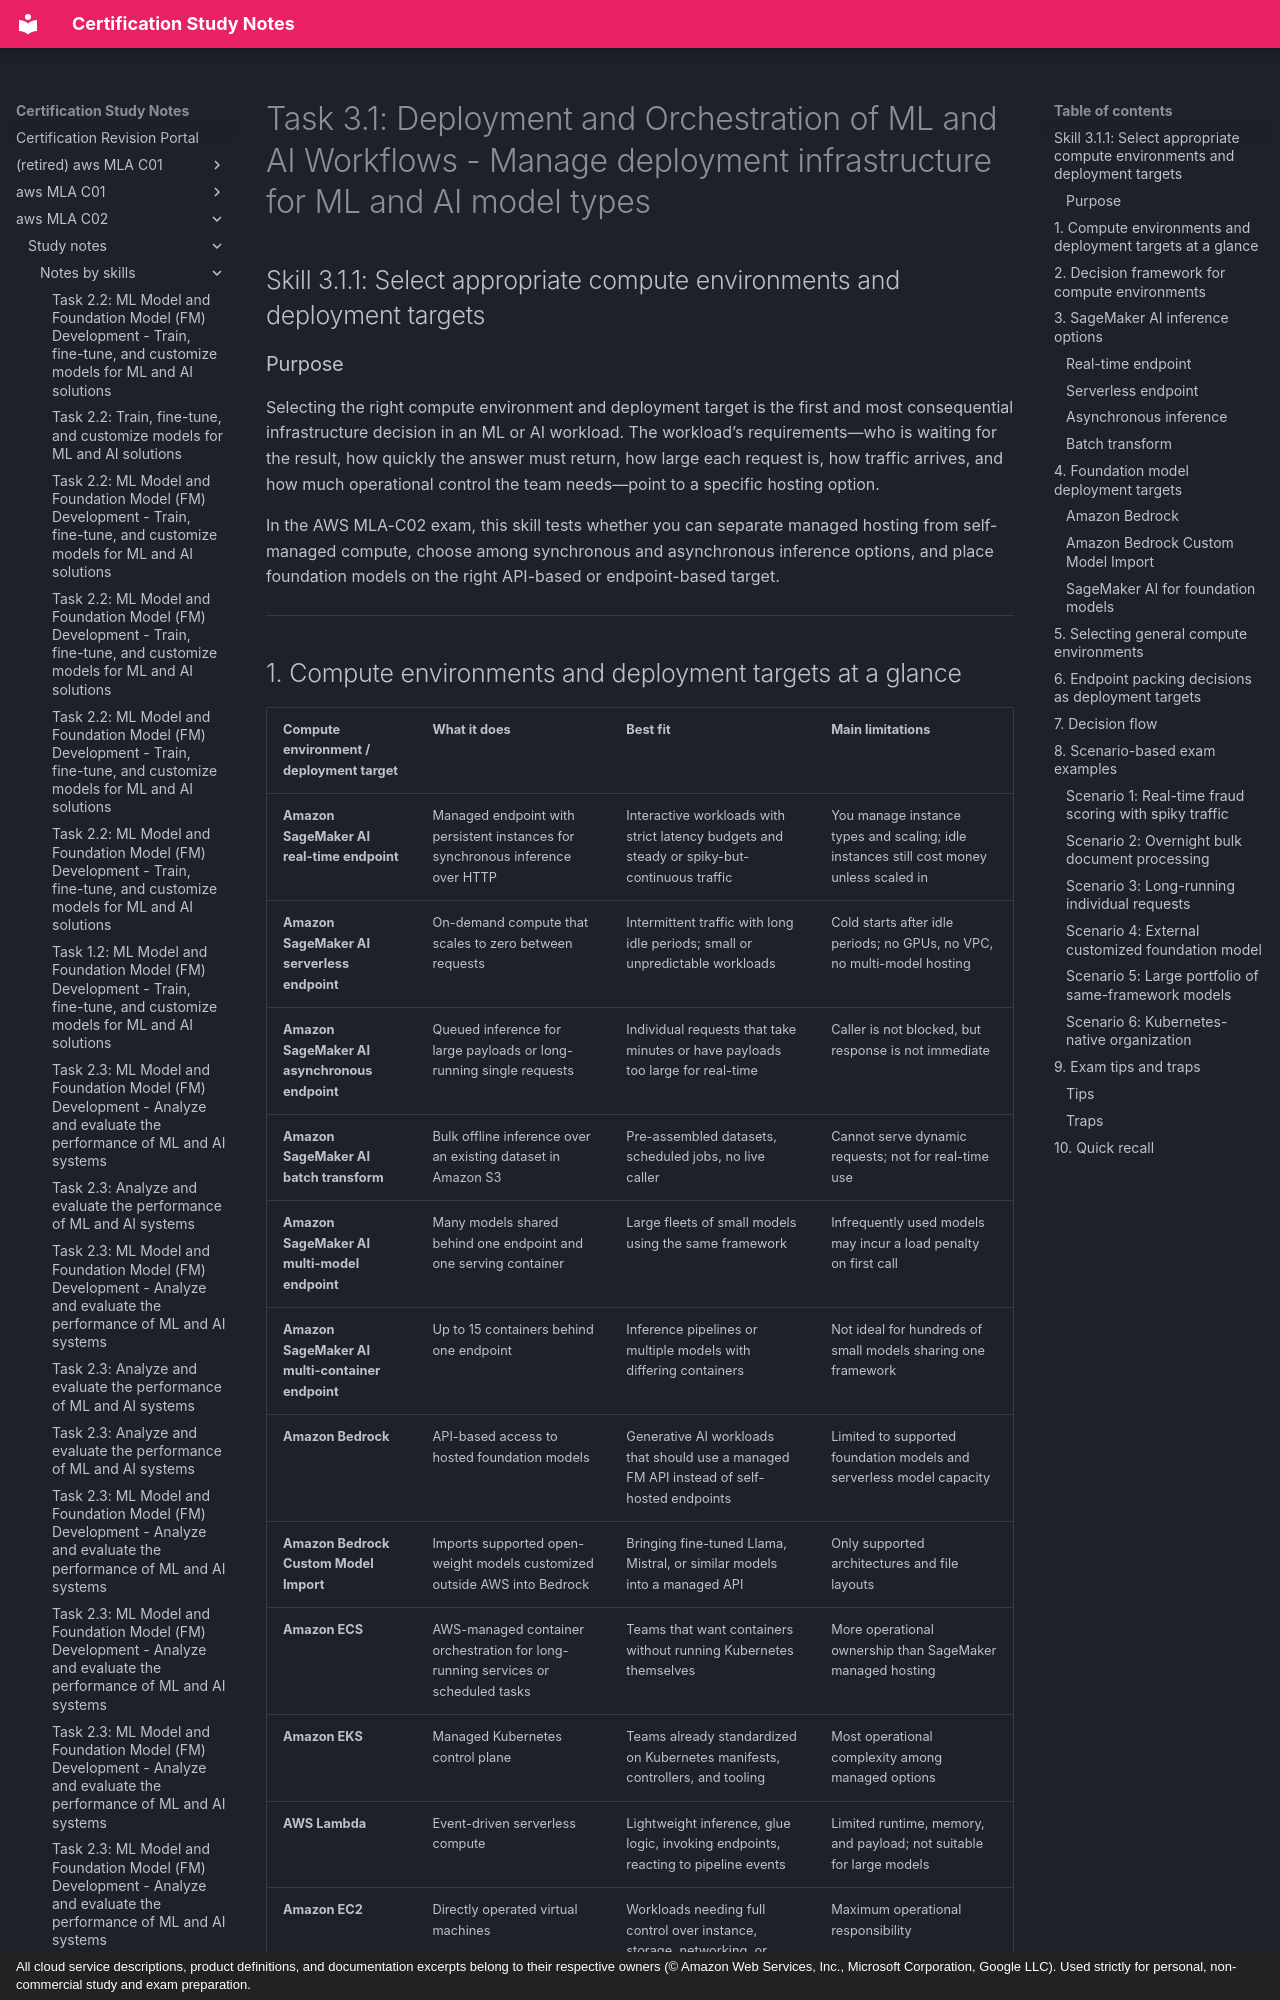

repository: monitus2022/cert_study_notes · page: aws_MLA_C02/study_notes/notes_by_skills/3.1.1/index.html · generator: mkdocs · copyright: All cloud service descriptions, product definitions, and documentation excerpts belong to their respective owners (© Amazon Web Services, Inc., Microsoft Corporation, Google LLC). Used strictly for personal, non-commercial study and exam preparation.

# Task 3.1: Deployment and Orchestration of ML and AI Workflows - Manage deployment infrastructure for ML and AI model types

## Skill 3.1.1: Select appropriate compute environments and deployment targets

### Purpose

Selecting the right compute environment and deployment target is the first and most consequential infrastructure decision in an ML or AI workload. The workload’s requirements—who is waiting for the result, how quickly the answer must return, how large each request is, how traffic arrives, and how much operational control the team needs—point to a specific hosting option.

In the AWS MLA-C02 exam, this skill tests whether you can separate managed hosting from self-managed compute, choose among synchronous and asynchronous inference options, and place foundation models on the right API-based or endpoint-based target.

---
